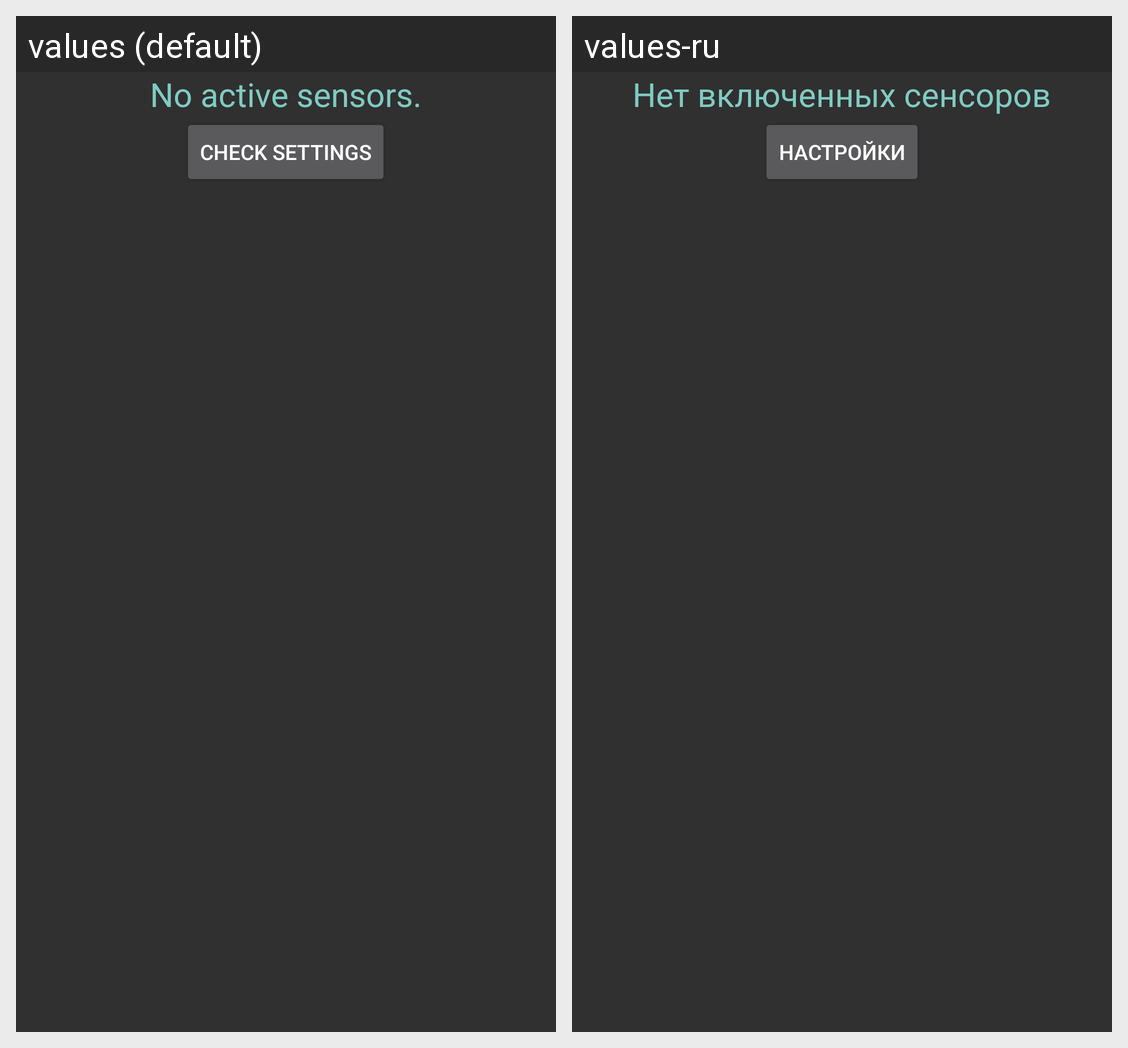

Strings drawn on this Android screen and how each of the app's shown locales translates them:
Android screen res/layout/fragment_info_sensors.xml rendered under 2 locales, left to right: values (default), values-ru. Device: Nexus 5 (rendered at 1080×1920; each locale shown at half size, 540×960, under a caption strip naming it); theme LoggerTheme.
Strings drawn on this screen, with the default value and each locale's value (text and hints the layout hard-codes, and strings that could not be matched under every locale, appear in the picture but are not listed):

sensor_disabled
  values: No active sensors.
  values-ru: Нет включенных сенсоров

external_goto_settings
  values: Check settings
  values-ru: Настройки
